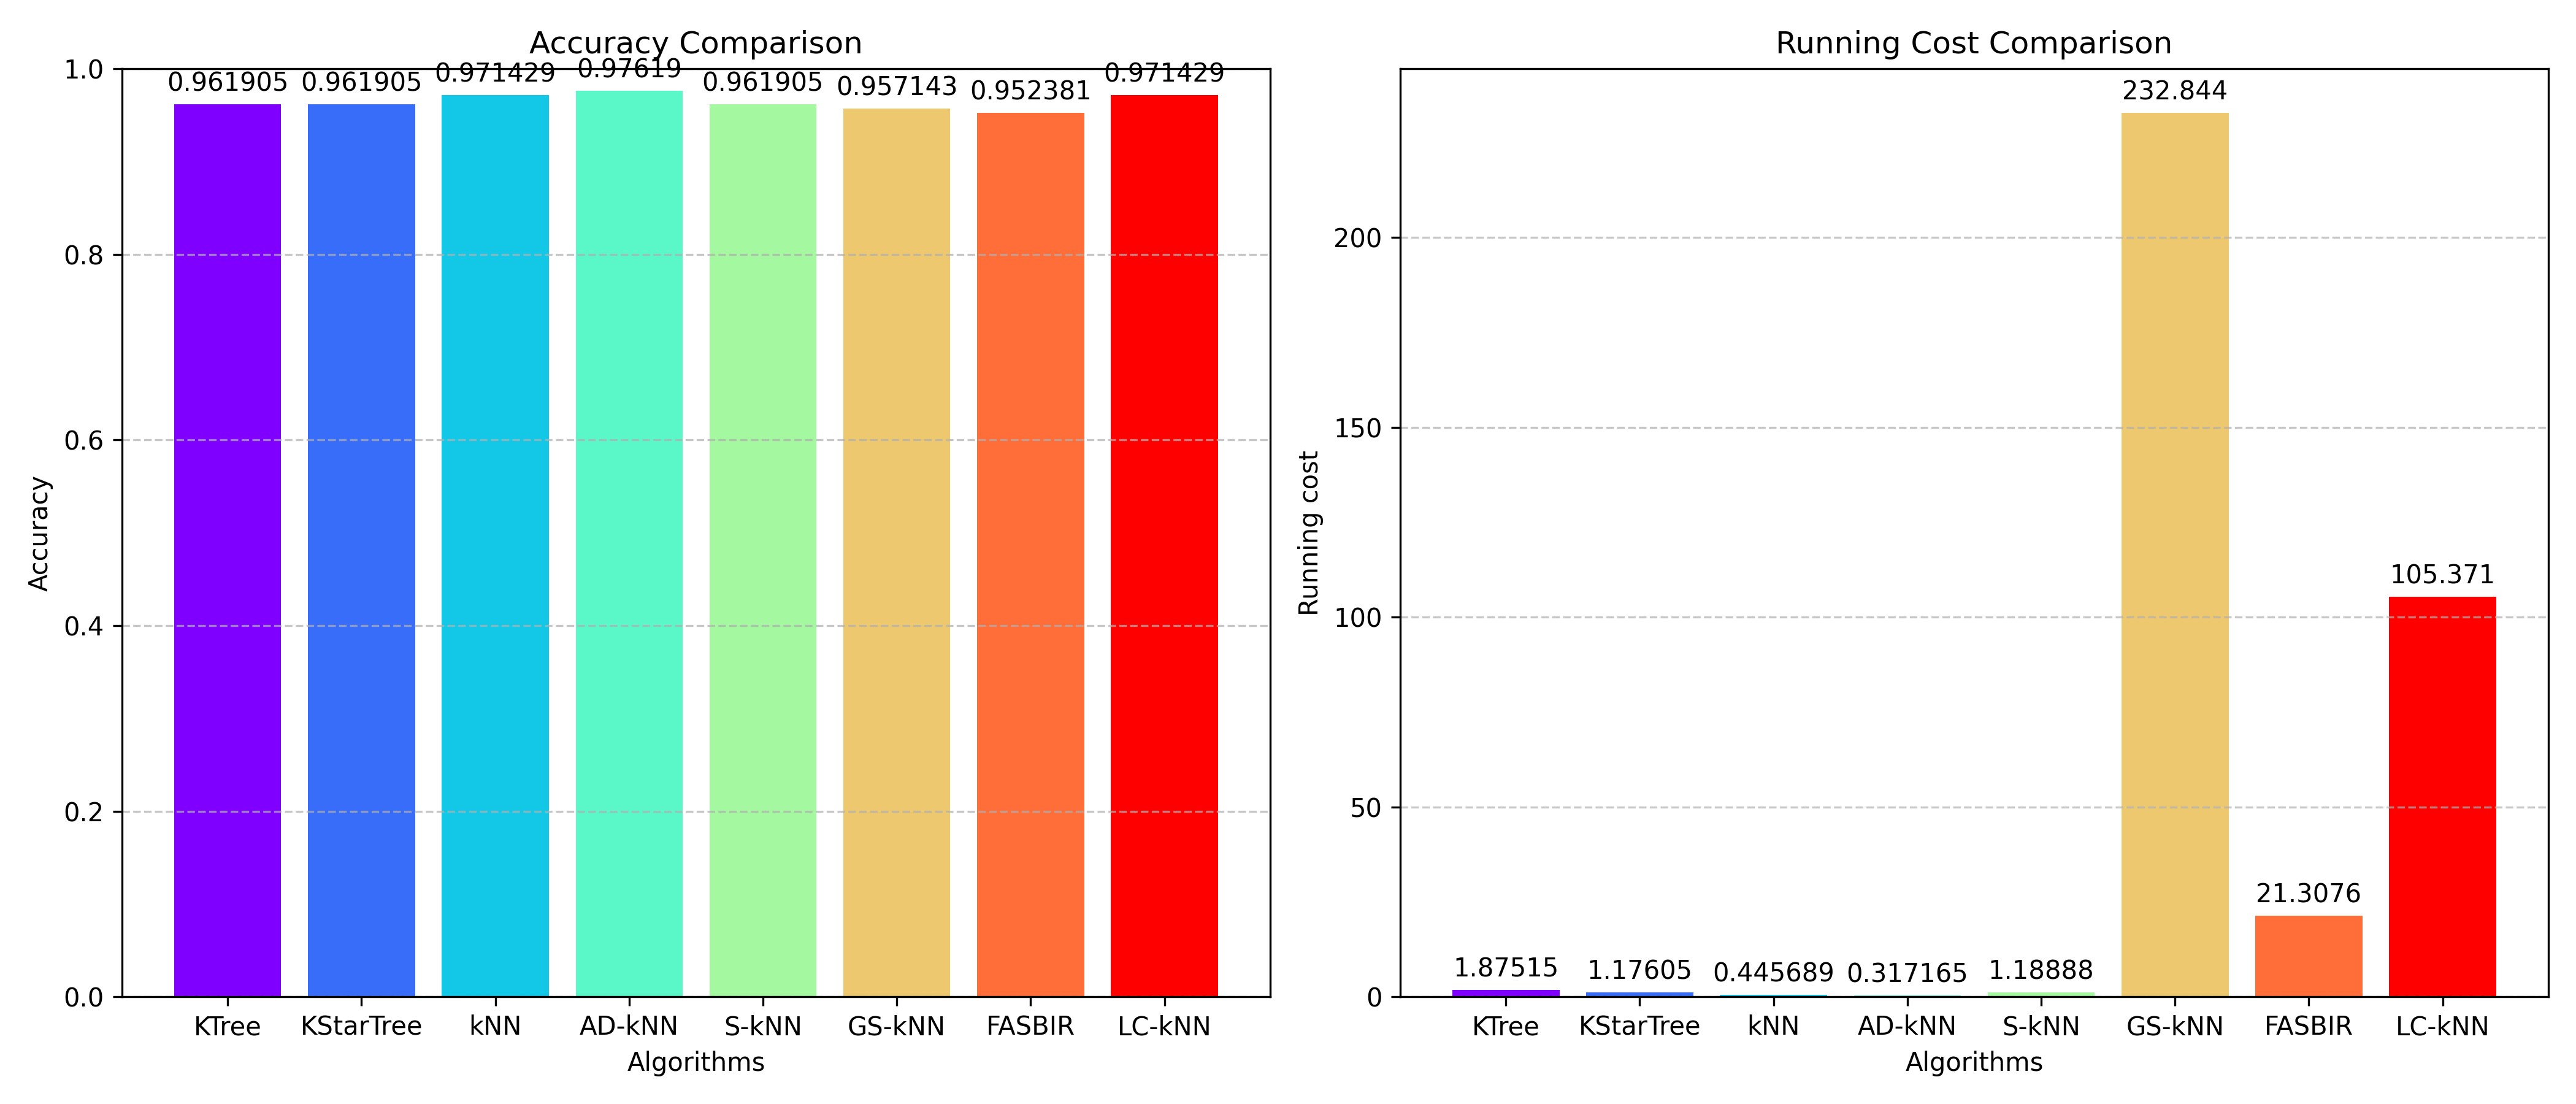

Values plotted in this chart, from the file beside it:
Algorithm, Accuracy, Average Iteration Time
KTree, 0.9619, 1.875
KStarTree, 0.9619, 1.176
kNN, 0.9714, 0.4457
AD-kNN, 0.9762, 0.3172
S-kNN, 0.9619, 1.189
GS-kNN, 0.9571, 232.8
FASBIR, 0.9524, 21.31
LC-kNN, 0.9714, 105.4
